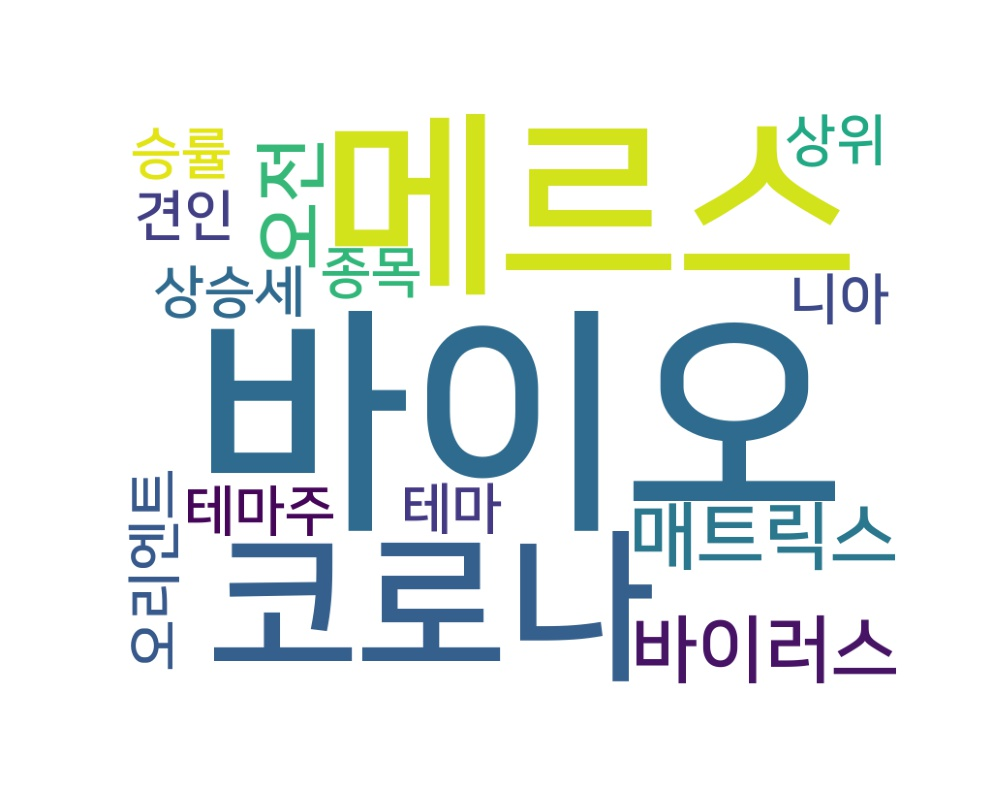

The data file committed next to this chart (first rows):
word, count
바이오, 3
메르스, 2
코로나, 2
바이러스, 2
오전, 2
매트릭스, 2
테마주, 1
니아, 1
상승세, 1
견인, 1
테마, 1
승률, 1
상위, 1
종목, 1
오리엔트, 1
